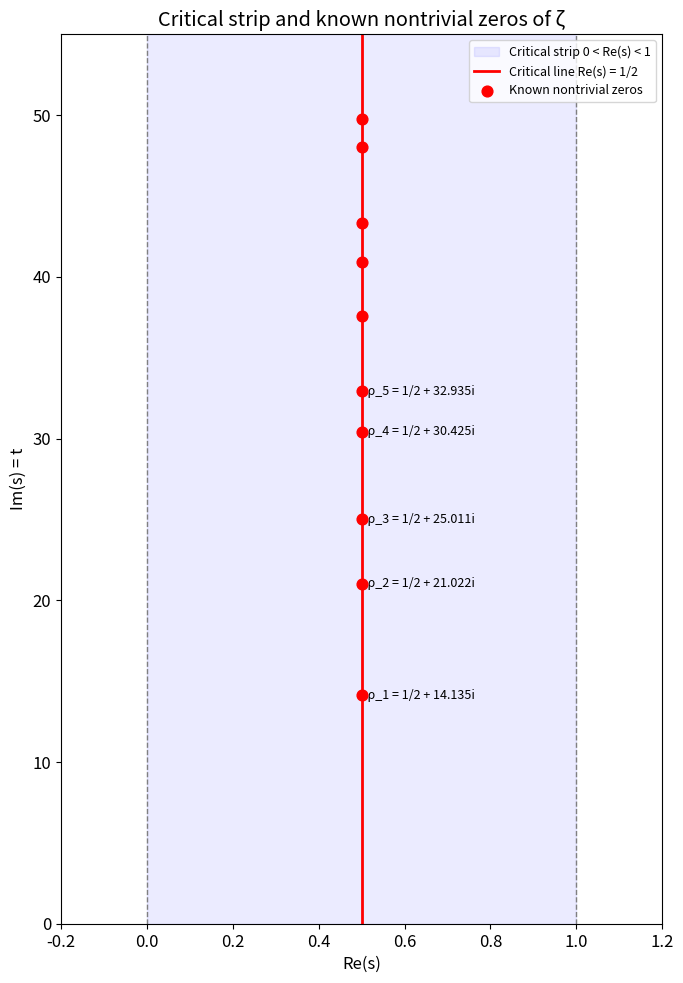

The matplotlib source for this figure: (Note: this script raises an exception after producing the figure.)
import numpy as np
import matplotlib.pyplot as plt
import matplotlib.patches as mpatches

plt.rcParams.update({'figure.dpi': 120, 'font.size': 12})

# Known zero imaginary parts (Odlyzko 1987)
KNOWN_ZEROS_T = [
    14.134725142, 21.022039639, 25.010857580,
    30.424876126, 32.935061588, 37.586178159,
    40.918719012, 43.327073281, 48.005150881, 49.773832478,
]

fig, ax = plt.subplots(figsize=(7, 10))
t_max = 55

# Shade critical strip
ax.axvspan(0, 1, alpha=0.08, color='blue', label='Critical strip 0 < Re(s) < 1')

# Critical line
ax.axvline(0.5, color='red', linewidth=2, label='Critical line Re(s) = 1/2')

# Strip boundaries
ax.axvline(0, color='gray', linewidth=1, linestyle='--')
ax.axvline(1, color='gray', linewidth=1, linestyle='--')

# Known zeros (on the critical line)
ax.scatter([0.5] * len(KNOWN_ZEROS_T), KNOWN_ZEROS_T,
           color='red', s=60, zorder=5, label='Known nontrivial zeros')

# Annotate first few zeros
for i, t0 in enumerate(KNOWN_ZEROS_T[:5]):
    ax.annotate(f'  ρ_{i+1} = 1/2 + {t0:.3f}i', (0.5, t0), fontsize=9, va='center')

ax.set_xlim(-0.2, 1.2)
ax.set_ylim(0, t_max)
ax.set_xlabel('Re(s)')
ax.set_ylabel('Im(s) = t')
ax.set_title('Critical strip and known nontrivial zeros of ζ')
ax.legend(loc='upper right', fontsize=9)
plt.tight_layout()
plt.savefig('../../media/figures/critical-strip-zeros.png', dpi=150, bbox_inches='tight')
plt.show()

fig, ax = plt.subplots(figsize=(8, 6))

# Critical line
ax.axvline(0.5, color='red', linewidth=2, linestyle='-', label='Critical line Re(s) = 1/2', zorder=3)

# Illustrate reflection: a point s₀ and its image 1 − s₀
example_points = [
    (0.3, 20.0),
    (0.2, 35.0),
    (0.4, 10.0),
]

for (sigma0, t0) in example_points:
    s0 = complex(sigma0, t0)
    s1 = 1 - s0   # reflection: sigma -> 1 - sigma, t -> t

    ax.plot([sigma0, s1.real], [t0, s1.imag], 'b--', linewidth=1, alpha=0.6)
    ax.scatter([sigma0], [t0], color='blue', s=60, zorder=5)
    ax.scatter([s1.real], [s1.imag], color='green', s=60, zorder=5, marker='s')
    ax.annotate(f's₀ = {sigma0}+{t0}i', (sigma0, t0), textcoords='offset points',
                xytext=(-60, 5), fontsize=8, color='blue')
    ax.annotate(f'1−s₀ = {s1.real}+{s1.imag}i', (s1.real, s1.imag),
                textcoords='offset points', xytext=(5, 5), fontsize=8, color='green')

# On-line point (fixed)
ax.scatter([0.5], [25.0], color='red', s=80, zorder=6, marker='*')
ax.annotate('s = 1/2 + 25i\n(fixed by reflection)', (0.5, 25.0),
            textcoords='offset points', xytext=(5, 5), fontsize=8, color='red')

blue_patch = mpatches.Patch(color='blue', label='s₀ (off critical line)')
green_patch = mpatches.Patch(color='green', label='1−s₀ (reflection of s₀)')
red_patch = mpatches.Patch(color='red', label='Fixed points (on critical line)')
ax.legend(handles=[blue_patch, green_patch, red_patch], fontsize=9)

ax.set_xlim(0, 1)
ax.set_ylim(5, 45)
ax.set_xlabel('Re(s)')
ax.set_ylabel('Im(s)')
ax.set_title('The reflection s ↦ 1−s and its fixed-point locus')
plt.tight_layout()
plt.savefig('../../media/figures/reflection-involution.png', dpi=150, bbox_inches='tight')
plt.show()

fig, axes = plt.subplots(1, 2, figsize=(14, 6))

# Left: zeros on the critical line (the observed case)
ax = axes[0]
ax.axvline(0.5, color='red', linewidth=2, label='Re(s) = 1/2')
ax.axhline(0, color='gray', linewidth=0.5)
t0 = 21.022
# On-line zero and its pair (same point, reflected pair coincides)
ax.scatter([0.5, 0.5], [t0, -t0], color='red', s=100, zorder=5)
ax.annotate(f'ρ = 1/2 + {t0}i', (0.5, t0), xytext=(0.55, t0), fontsize=10, color='red')
ax.annotate(f'ρ̄ = 1/2 − {t0}i', (0.5, -t0), xytext=(0.55, -t0), fontsize=10, color='red')
ax.set_xlim(0, 1)
ax.set_ylim(-30, 30)
ax.set_xlabel('Re(s)')
ax.set_ylabel('Im(s)')
ax.set_title('Zeros on the critical line:\nthe pair {ρ, 1−ρ} coincides')
ax.legend()

# Right: hypothetical off-line zero (not observed)
ax = axes[1]
ax.axvline(0.5, color='red', linewidth=2, linestyle='--', label='Re(s) = 1/2', alpha=0.5)
ax.axhline(0, color='gray', linewidth=0.5)
sigma0, t0 = 0.3, 21.022
quads = [
    (sigma0, t0, 'sₒ'),
    (1 - sigma0, t0, '1−sₒ'),
    (sigma0, -t0, 's̄ₒ'),
    (1 - sigma0, -t0, '1−s̄ₒ'),
]
for (s_re, s_im, label) in quads:
    ax.scatter([s_re], [s_im], color='purple', s=100, zorder=5)
    ax.annotate(label, (s_re, s_im), xytext=(s_re + 0.02, s_im + 0.5), fontsize=10, color='purple')
ax.set_xlim(0, 1)
ax.set_ylim(-30, 30)
ax.set_xlabel('Re(s)')
ax.set_ylabel('Im(s)')
ax.set_title(f'Hypothetical off-line zero at Re(s) = {sigma0}:\nquadruple symmetry {{{"sₒ, 1−sₒ, s̄ₒ, 1−s̄ₒ"}}}')
ax.legend()

plt.suptitle('Symmetry of nontrivial zeros: observed (left) vs hypothetical off-line (right)',
             fontsize=13, y=1.02)
plt.tight_layout()
plt.savefig('../../media/figures/zero-symmetry.png', dpi=150, bbox_inches='tight')
plt.show()
